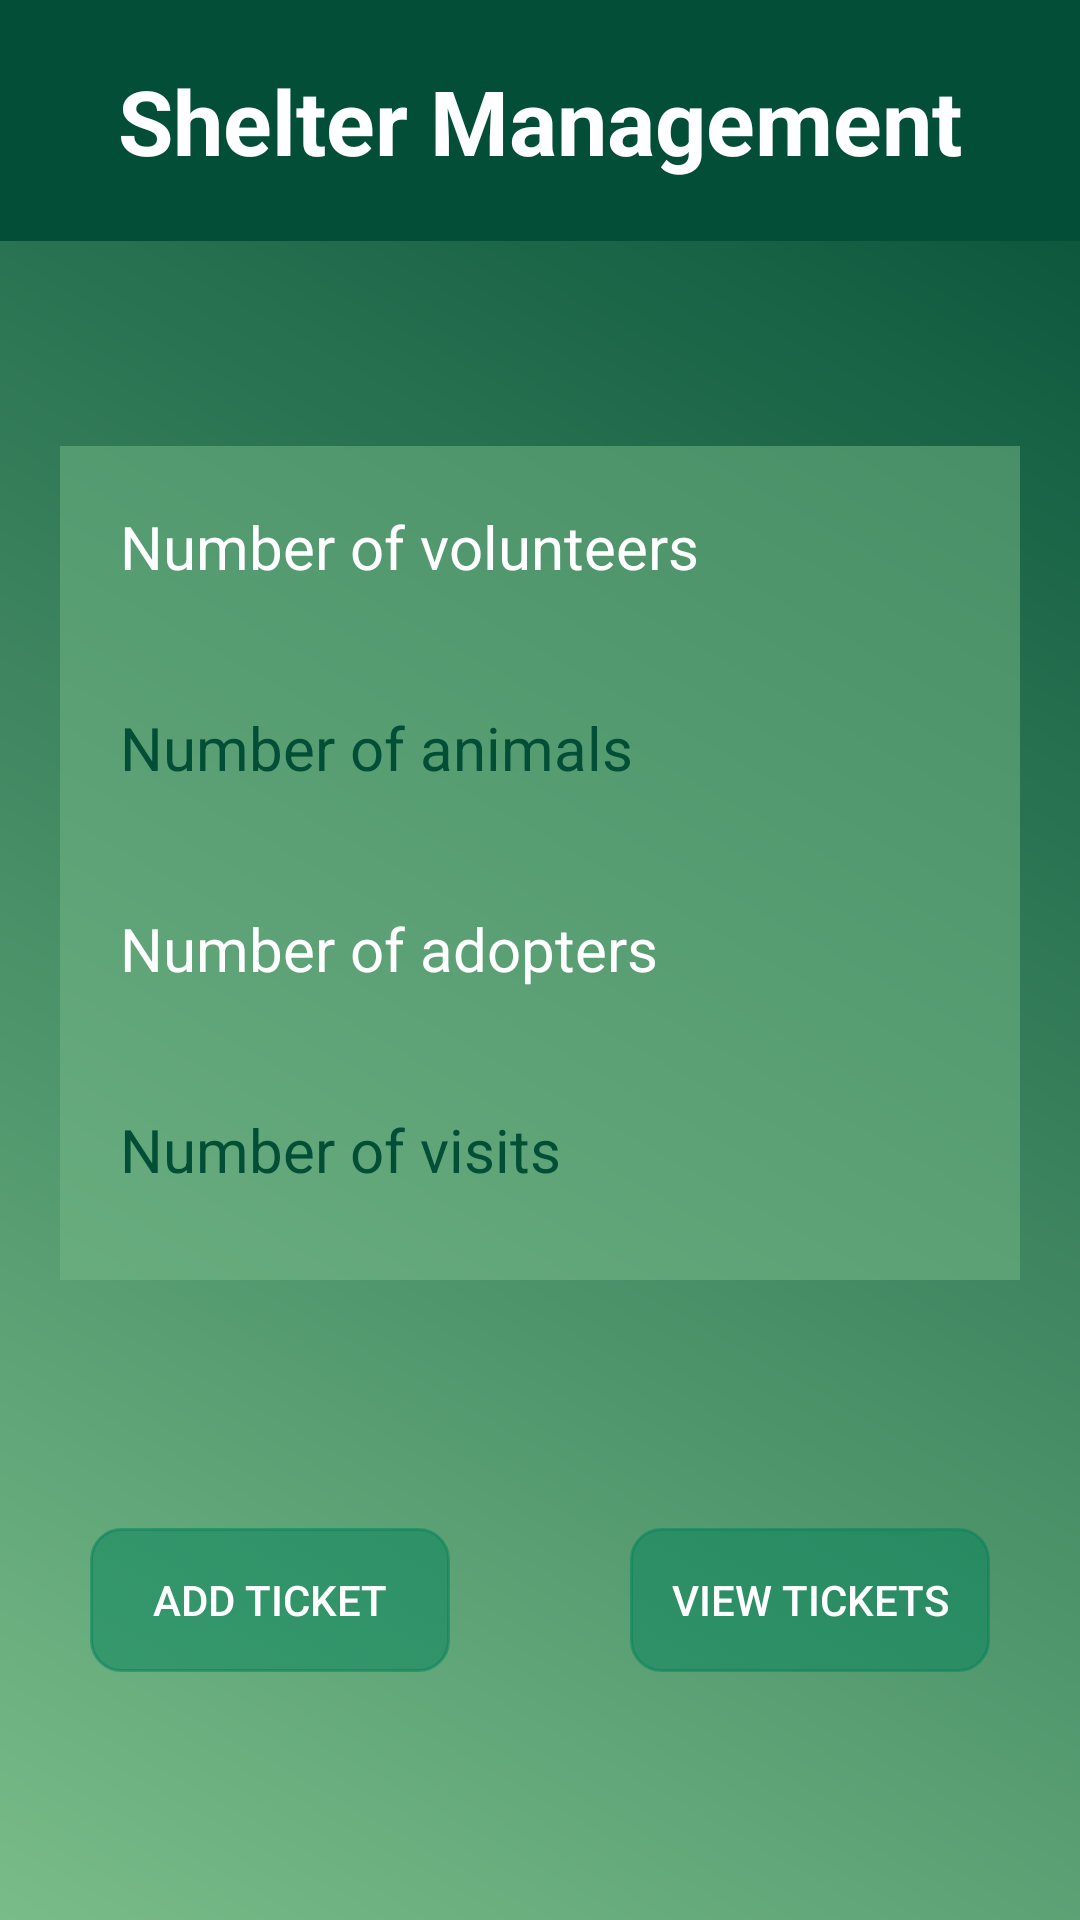

This screen was rendered from an Android layout file. Write that file and the resources it references.
<!-- AndroidManifest.xml: application theme Theme.AnimalCare -->
<!-- res/layout/activity_shelter_management.xml -->
<?xml version="1.0" encoding="utf-8"?>
<androidx.constraintlayout.widget.ConstraintLayout xmlns:android="http://schemas.android.com/apk/res/android"
    xmlns:app="http://schemas.android.com/apk/res-auto"
    xmlns:tools="http://schemas.android.com/tools"
    android:layout_width="match_parent"
    android:layout_height="match_parent"
    android:background="@drawable/gradient_background_2"
    tools:context=".adminAndVolunteerOptions.ShelterManagementActivity">

    <TextView
        android:id="@+id/activity_shelter_management_tv"
        android:layout_width="match_parent"
        android:layout_height="wrap_content"

        android:background="@color/color_schema_main"
        android:gravity="center"
        android:padding="20dp"
        android:text="@string/shelter_management"
        android:textColor="@color/white"
        android:textSize="30sp"
        android:textStyle="bold"
        android:layout_marginBottom="10dp"

        app:layout_constraintBottom_toBottomOf="parent"
        app:layout_constraintTop_toTopOf="parent"
        app:layout_constraintVertical_bias="0" />

    <LinearLayout
        android:id="@+id/activity_shelter_management_ll_details"
        android:layout_width="match_parent"
        android:layout_height="wrap_content"
        android:orientation="vertical"

        android:padding="10dp"
        android:layout_margin="20dp"
        android:background="@color/color_schema_background_2_transparent"

        app:layout_constraintBottom_toBottomOf="parent"
        app:layout_constraintTop_toBottomOf="@+id/activity_shelter_management_tv"
        app:layout_constraintVertical_bias="0.2">

        <TextView
            android:id="@+id/activity_shelter_management_tv_number_of_volunteers"
            android:layout_width="match_parent"
            android:layout_height="wrap_content"
            android:layout_marginBottom="20dp"
            android:padding="10dp"
            android:textColor="@color/white"
            android:textSize="20sp"
            android:text="@string/number_of_volunteers" />
        <TextView
            android:id="@+id/activity_shelter_management_tv_number_of_animals"
            android:layout_width="match_parent"
            android:layout_height="wrap_content"
            android:layout_marginBottom="20dp"
            android:textColor="@color/color_schema_main"
            android:padding="10dp"
            android:textSize="20sp"
            android:text="@string/number_of_animals" />
        <TextView
            android:id="@+id/activity_shelter_management_tv_number_of_adopters"
            android:layout_width="match_parent"
            android:layout_height="wrap_content"
            android:layout_marginBottom="20dp"
            android:padding="10dp"
            android:textColor="@color/white"
            android:textSize="20sp"
            android:text="@string/number_of_adopters" />
        <TextView
            android:id="@+id/activity_shelter_management_tv_number_of_visits"
            android:layout_width="match_parent"
            android:layout_height="wrap_content"
            android:layout_marginBottom="10dp"
            android:textColor="@color/color_schema_main"
            android:padding="10dp"
            android:textSize="20sp"
            android:text="@string/number_of_visits" />
    </LinearLayout>

    <LinearLayout
        android:id="@+id/activity_shelter_management_ll_tickets"
        android:layout_width="match_parent"
        android:layout_height="wrap_content"

        app:layout_constraintBottom_toBottomOf="parent"
        app:layout_constraintTop_toBottomOf="@+id/activity_shelter_management_ll_details">

        <androidx.appcompat.widget.AppCompatButton
            android:id="@+id/activity_shelter_management_btn_add_ticket"
            android:layout_width="0dp"
            android:layout_height="wrap_content"
            android:layout_weight="1"

            android:layout_gravity="center"
            android:layout_marginRight="30dp"
            android:layout_marginLeft="30dp"
            android:background="@drawable/button_light"
            android:gravity="center"
            android:text="@string/add_ticket"
            android:textColor="@color/white" />

        <androidx.appcompat.widget.AppCompatButton
            android:id="@+id/activity_shelter_management_btn_view_tickets"
            android:layout_width="0dp"
            android:layout_height="wrap_content"
            android:layout_weight="1"

            android:layout_gravity="center"
            android:layout_marginRight="30dp"
            android:layout_marginLeft="30dp"
            android:background="@drawable/button_light"
            android:gravity="center"
            android:text="@string/view_tickets"
            android:textColor="@color/white" />
    </LinearLayout>

</androidx.constraintlayout.widget.ConstraintLayout>
<!-- resources referenced by this layout -->
<resources>
  <color name="color_schema_background_2_transparent">#8079BC89</color>
  <color name="color_schema_main">#024E36</color>
  <color name="white">#FFFFFFFF</color>
  <!-- drawable button_light (drawable) -->
  <?xml version="1.0" encoding="utf-8"?>
  <selector xmlns:android="http://schemas.android.com/apk/res/android" >
      <item android:state_pressed="true" >
          <shape android:shape="rectangle"  >
              <corners android:radius="10dip" />
              <stroke android:width="1dip" android:color="@color/color_schema_light_transparent" />
              <gradient android:angle="-90" android:startColor="@color/color_schema_light_transparent" android:endColor="@color/color_schema_light_transparent"  />
          </shape>
      </item>
      <item android:state_focused="true">
          <shape android:shape="rectangle"  >
              <corners android:radius="3dip" />
              <stroke android:width="1dip" android:color="@color/color_schema_light_transparent" />
              <solid android:color="@color/color_schema_light_transparent"/>
          </shape>
      </item>
      <item >
          <shape android:shape="rectangle"  >
              <corners android:radius="10dip" />
              <stroke android:width="1dip" android:color="@color/color_schema_light_transparent" />
              <gradient android:angle="-90" android:startColor="@color/color_schema_light_transparent" android:endColor="@color/color_schema_light_transparent"   />
          </shape>
      </item>
  </selector>
  <!-- drawable gradient_background_2 (drawable) -->
  <?xml version="1.0" encoding="utf-8"?>
  <shape xmlns:android="http://schemas.android.com/apk/res/android">
      <gradient
          android:type="linear"
          android:angle="45"
          android:startColor="@color/color_schema_background_2"
          android:endColor="@color/color_schema_main" />
  </shape>
  <string name="add_ticket">Add ticket</string>
  <string name="number_of_adopters">Number of adopters</string>
  <string name="number_of_animals">Number of animals</string>
  <string name="number_of_visits">Number of visits</string>
  <string name="number_of_volunteers">Number of volunteers</string>
  <string name="shelter_management">Shelter Management</string>
  <string name="view_tickets">View tickets</string>
  <style name="Theme.AnimalCare" parent="Theme.MaterialComponents.DayNight.DarkActionBar">
          
          <item name="colorPrimary">@color/color_schema_main</item>
          <item name="colorPrimaryVariant">@color/color_schema_main</item>
          <item name="colorOnPrimary">@color/white</item>
          
          <item name="colorSecondary">@color/color_schema_light</item>
          <item name="colorSecondaryVariant">@color/color_schema_light</item>
          <item name="colorOnSecondary">@color/black</item>
          
          <item name="android:statusBarColor" tools:targetApi="l">?attr/colorPrimaryVariant</item>
          
          <item name="windowNoTitle">true</item>
          <item name="colorAccent">@color/color_schema_main</item>
      </style>
  <color name="color_schema_light_transparent">#8003815A</color>
  <color name="color_schema_background_2">#79BC89</color>
  <color name="color_schema_light">#03815A</color>
  <color name="black">#FF000000</color>
</resources>
